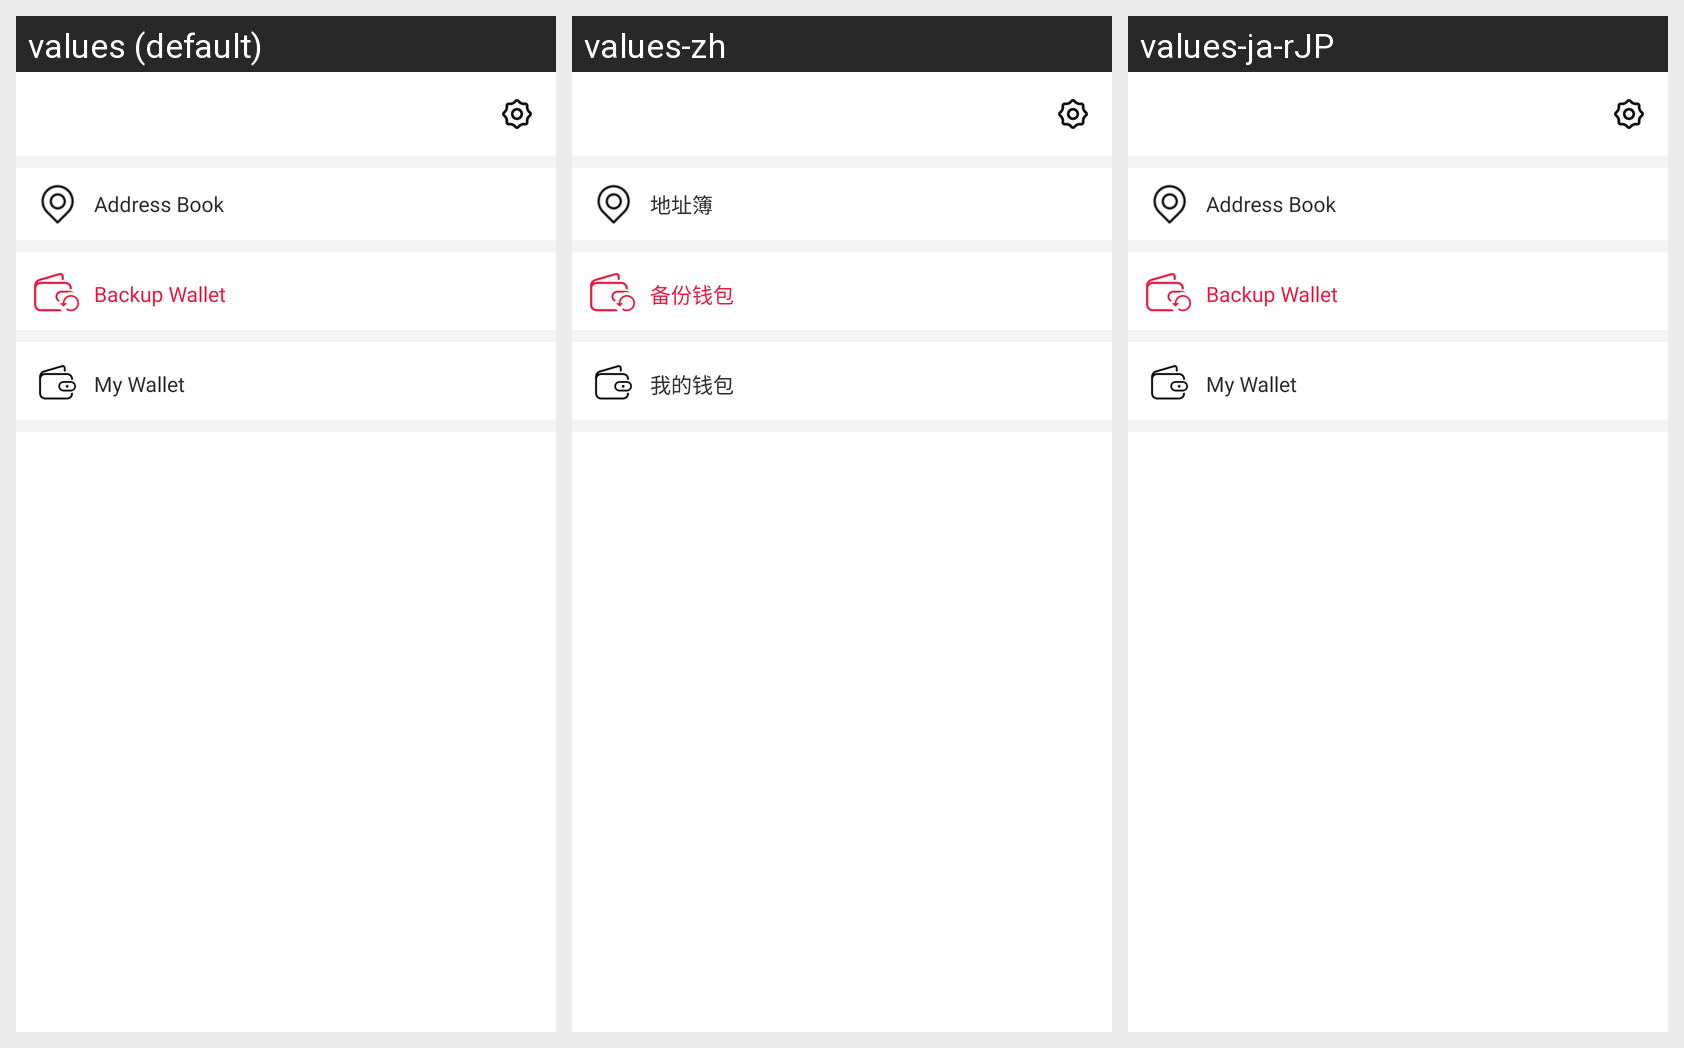

Translations of the strings shown on this Android screen, per locale in the grid:
Android screen res/layout/fragment_me.xml rendered under 3 locales, left to right: values (default), values-zh, values-ja-rJP. Device: Nexus 5 (rendered at 1080×1920; each locale shown at half size, 540×960, under a caption strip naming it); theme AppTheme.NoActionBar.
Strings drawn on this screen, with the default value and each locale's value (text and hints the layout hard-codes, and strings that could not be matched under every locale, appear in the picture but are not listed):

text_address_book
  values: Address Book
  values-zh: 地址簿
  values-ja-rJP: Address Book

me_backup_wallet
  values: Backup Wallet
  values-zh: 备份钱包
  values-ja-rJP: Backup Wallet

text_me_wallet
  values: My Wallet
  values-zh: 我的钱包
  values-ja-rJP: My Wallet
